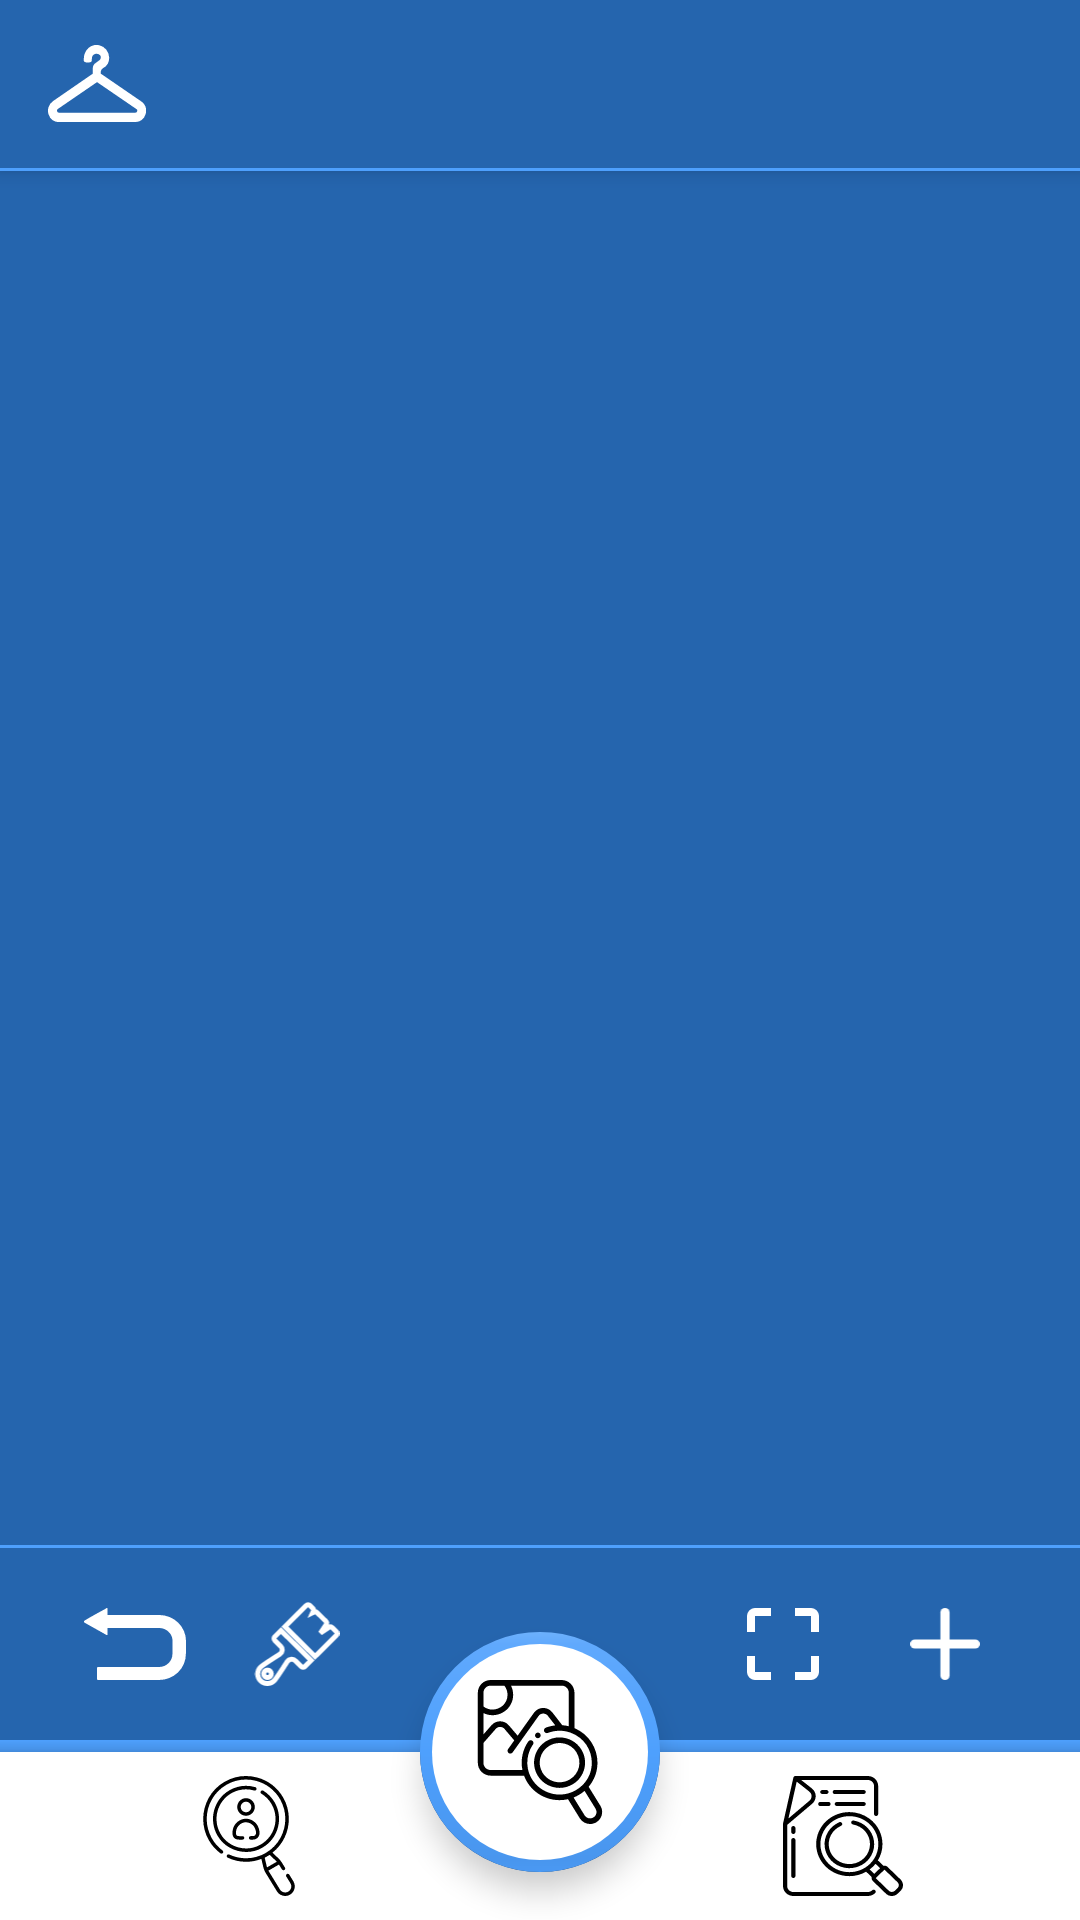

This screen was rendered from an Android layout file. Write that file and the resources it references.
<!-- AndroidManifest.xml: application theme AppTheme -->
<!-- res/layout/activity_main.xml -->
<?xml version="1.0" encoding="utf-8"?>
<androidx.coordinatorlayout.widget.CoordinatorLayout xmlns:android="http://schemas.android.com/apk/res/android"
    xmlns:app="http://schemas.android.com/apk/res-auto"
    xmlns:tools="http://schemas.android.com/tools"
    android:layout_width="match_parent"
    android:layout_height="match_parent"
    android:background="@color/screenColor"
    tools:context=".activity.MainActivity">

    <com.google.android.material.appbar.AppBarLayout
        android:id="@+id/appbar_main"
        android:layout_width="match_parent"
        android:layout_height="wrap_content"
        android:backgroundTint="@color/screenColor"
        app:layout_constraintEnd_toEndOf="parent"
        app:layout_constraintStart_toStartOf="parent"
        app:layout_constraintTop_toTopOf="parent">

        <com.google.android.material.appbar.MaterialToolbar
            android:id="@+id/toolbar_main"
            android:layout_width="match_parent"
            android:layout_height="wrap_content">

            <androidx.appcompat.widget.AppCompatImageButton
                android:id="@+id/img_hanger"
                android:layout_width="wrap_content"
                android:layout_height="match_parent"
                android:background="?attr/selectableItemBackgroundBorderless"
                android:clickable="true"
                android:focusable="true"
                android:tooltipText="hanger"
                app:srcCompat="@drawable/ic_hanger" />

        </com.google.android.material.appbar.MaterialToolbar>

        <View
            android:layout_width="match_parent"
            android:layout_height="1dp"
            android:background="@color/separator" />
    </com.google.android.material.appbar.AppBarLayout>


    <LinearLayout
        android:id="@+id/linear_layout"
        android:layout_width="match_parent"
        android:layout_height="wrap_content"
        android:layout_gravity="top"
        android:orientation="vertical"
        app:layout_anchor="@id/bottom_app_bar">

        <View
            android:id="@+id/top_navigation_separator"
            android:layout_width="match_parent"
            android:layout_height="1dp"
            android:layout_gravity="bottom"
            android:background="@color/separator" />

        <androidx.appcompat.widget.LinearLayoutCompat
            android:id="@+id/top_navigation"
            android:layout_width="match_parent"
            android:layout_height="@dimen/top_navigation_height"
            android:orientation="horizontal"
            android:padding="@dimen/top_navigation_padding">


            <androidx.appcompat.widget.AppCompatImageView
                android:id="@+id/arrow_pointing_left"
                android:layout_width="0dp"
                android:layout_height="match_parent"
                android:layout_weight="0.5"
                android:background="?attr/selectableItemBackgroundBorderless"
                android:clickable="true"
                android:focusable="true"
                android:padding="2dp"
                app:srcCompat="@drawable/ic_curved_arrow_pointing_left" />


            <androidx.appcompat.widget.AppCompatImageView
                android:id="@+id/paint"
                android:layout_width="0dp"
                android:layout_height="match_parent"
                android:layout_weight="0.5"
                android:background="?attr/selectableItemBackgroundBorderless"
                android:clickable="true"
                android:focusable="true"
                app:srcCompat="@drawable/ic_xmlid_476_" />

            <View
                android:layout_width="0dp"
                android:layout_height="match_parent"
                android:layout_weight="1" />

            <androidx.appcompat.widget.AppCompatImageView
                android:id="@+id/square"
                android:layout_width="0dp"
                android:layout_height="match_parent"
                android:layout_weight="0.5"
                android:background="?attr/selectableItemBackgroundBorderless"
                android:clickable="true"
                android:focusable="true"
                android:padding="2dp"
                app:srcCompat="@drawable/ic_crop_button" />


            <androidx.appcompat.widget.AppCompatImageView
                android:id="@+id/plus"
                android:layout_width="0dp"
                android:layout_height="match_parent"
                android:layout_weight="0.5"
                android:background="?attr/selectableItemBackgroundBorderless"
                android:clickable="true"
                android:focusable="true"
                android:padding="2dp"
                app:srcCompat="@drawable/ic_group_364"

                />


        </androidx.appcompat.widget.LinearLayoutCompat>

        <View
            android:layout_width="match_parent"
            android:layout_height="4dp"
            android:layout_gravity="bottom"
            android:background="@color/separator" />
    </LinearLayout>

    <com.google.android.material.bottomappbar.BottomAppBar
        android:id="@+id/bottom_app_bar"
        android:layout_width="match_parent"
        android:layout_height="wrap_content"
        android:layout_gravity="bottom"
        app:backgroundTint="@color/colorPrimary"
        app:fabAlignmentMode="center"
        app:fabCradleMargin="0dp"
        app:fabCradleRoundedCornerRadius="0dp">

        <androidx.constraintlayout.widget.ConstraintLayout
            android:id="@+id/bottom_navigation_layout"
            android:layout_width="match_parent"
            android:layout_height="wrap_content">


            <androidx.appcompat.widget.AppCompatImageView
                android:id="@+id/contact"
                android:layout_width="wrap_content"
                android:layout_height="wrap_content"
                android:background="?attr/selectableItemBackgroundBorderless"
                android:clickable="true"
                android:focusable="true"
                app:srcCompat="@drawable/ic_contact"
                app:layout_constraintStart_toStartOf="parent"
                app:layout_constraintTop_toTopOf="parent"
                app:layout_constraintBottom_toBottomOf="parent"
                app:layout_constraintEnd_toStartOf="@id/view_helper"/>

            <View
                android:id="@+id/view_helper"
                android:layout_width="64dp"
                android:layout_height="1dp"
                app:layout_constraintTop_toTopOf="parent"
                app:layout_constraintBottom_toBottomOf="parent"
                app:layout_constraintStart_toEndOf="@id/file"
                app:layout_constraintEnd_toStartOf="@id/contact"/>


            <androidx.appcompat.widget.AppCompatImageView
                android:id="@+id/file"
                android:layout_width="wrap_content"
                android:layout_height="wrap_content"
                android:background="?attr/selectableItemBackgroundBorderless"
                android:clickable="true"
                android:focusable="true"
                app:srcCompat="@drawable/ic_file"
                android:layout_marginEnd="12dp"
                app:layout_constraintTop_toTopOf="parent"
                app:layout_constraintBottom_toBottomOf="parent"
                app:layout_constraintEnd_toEndOf="parent"
                app:layout_constraintStart_toEndOf="@id/view_helper"
                />
        </androidx.constraintlayout.widget.ConstraintLayout>


    </com.google.android.material.bottomappbar.BottomAppBar>

    <com.google.android.material.floatingactionbutton.FloatingActionButton
        android:id="@+id/fab"
        android:layout_width="wrap_content"
        android:layout_height="wrap_content"
        android:backgroundTint="@color/white_color"
        android:scaleType="fitXY"
        app:backgroundTint="@color/separator"
        app:borderWidth="4dp"
        app:fabCustomSize="80dp"
        app:fabSize="auto"
        app:layout_anchor="@id/bottom_app_bar"
        app:layout_anchorGravity="center"
        app:maxImageSize="48dp"
        app:srcCompat="@drawable/ic_image" />


</androidx.coordinatorlayout.widget.CoordinatorLayout>
<!-- resources referenced by this layout -->
<resources>
  <color name="colorPrimary">#FFF</color>
  <color name="screenColor">#2565AE</color>
  <color name="separator">#4EA0FD</color>
  <color name="white_color">#fff</color>
  <dimen name="top_navigation_height">64dp</dimen>
  <dimen name="top_navigation_padding">18dp</dimen>
  <!-- drawable ic_crop_button (drawable) -->
  <vector xmlns:android="http://schemas.android.com/apk/res/android"
      android:width="20.87dp"
      android:height="20.87dp"
      android:viewportWidth="20.87"
      android:viewportHeight="20.87">
    <path
        android:pathData="M0,2.319L0,6.957L2.319,6.957L2.319,2.319L6.957,2.319L6.957,0L2.319,0A2.326,2.326 0,0 0,0 2.319ZM2.319,13.913L0,13.913v4.638A2.326,2.326 0,0 0,2.319 20.87L6.957,20.87L6.957,18.551L2.319,18.551ZM18.551,18.551L13.913,18.551L13.913,20.87h4.638a2.326,2.326 0,0 0,2.319 -2.319L20.87,13.913L18.551,13.913ZM18.551,0L13.913,0L13.913,2.319h4.638L18.551,6.957L20.87,6.957L20.87,2.319A2.326,2.326 0,0 0,18.551 0Z"
        android:fillColor="#fff"/>
  </vector>
  <!-- drawable ic_curved_arrow_pointing_left (drawable) -->
  <vector xmlns:android="http://schemas.android.com/apk/res/android"
      android:width="18.069dp"
      android:height="12.798dp"
      android:viewportWidth="23.069"
      android:viewportHeight="16.798">
    <path
        android:pathData="M3.141,16.798s-0.188,0 -0.187,-0.237 0,-2.18 0,-2.523 0.223,-0.276 0.223,-0.276L16.971,13.762A3.038,3.038 0,0 0,20 10.728c0,-0.049 0.026,-2.956 0.026,-2.956s0,-0.046 0,-0.072A3.037,3.037 0,0 0,17 4.668L5.329,4.668s0,1.04 0,1.47 -0.464,0.022 -0.464,0.022L0.12,3.418a0.286,0.286 0,0 1,-0.027 -0.435C0.4,2.674 4.936,0.144 4.936,0.144s0.4,-0.4 0.393,0.125L5.329,1.63s0.225,0 0.574,0L16.995,1.63a6.072,6.072 0,0 1,6.073 6.071c0,0.04 0,0.071 0,0.111s-0.027,2.881 -0.027,2.917A6.071,6.071 0,0 1,16.97 16.798L3.141,16.798Z"
        android:fillColor="#fff"/>
  </vector>
  <!-- drawable ic_group_364 (drawable) -->
  <vector xmlns:android="http://schemas.android.com/apk/res/android"
      android:width="18.882dp"
      android:height="19.744dp"
      android:viewportWidth="18.882"
      android:viewportHeight="19.744">
    <path
        android:pathData="M9.441,1.25L9.441,18.494"
        android:strokeWidth="2.5"
        android:fillColor="#00000000"
        android:strokeColor="#fff"
        android:strokeLineCap="round"/>
    <path
        android:pathData="M17.632,9.872L1.25,9.872"
        android:strokeWidth="2.5"
        android:fillColor="#00000000"
        android:strokeColor="#fff"
        android:strokeLineCap="round"/>
  </vector>
  <!-- drawable ic_hanger (drawable) -->
  <vector xmlns:android="http://schemas.android.com/apk/res/android"
      android:width="32.566dp"
      android:height="25.781dp"
      android:viewportWidth="27.566"
      android:viewportHeight="19.781">
    <path
        android:pathData="M26.255,14.502l-11.4,-7.139v-0.536a0.943,0.943 0,0 1,0.512 -0.8c0.043,-0.029 0.094,-0.059 0.15,-0.094a3.007,3.007 0,0 0,1.706 -2.637,3.405 3.405,0 0,0 -2.68,-3.193 3.542,3.542 0,0 0,-4.466 3.552c0,0.08 -0.006,0.252 -0.008,0.42 0,0.232 0.456,0.421 1.022,0.421L11.3,4.496c0.566,0 1.026,-0.188 1.027,-0.42 0,-0.192 0,-0.384 0,-0.421 0.031,-0.762 0.236,-1.211 1.015,-1.368a1.505,1.505 0,0 1,1.312 0.338,0.778 0.778,0 0,1 0.192,0.613 0.9,0.9 0,0 1,-0.388 0.674l-0.977,0.665a1.719,1.719 0,0 0,-0.888 1.6v1.194L1.312,14.477a2.888,2.888 0,0 0,1.778 5.3L24.617,19.777a2.876,2.876 0,0 0,2.845 -2.028A2.931,2.931 0,0 0,26.255 14.502ZM25.1,16.988a0.531,0.531 0,0 1,-0.513 0.392L3.063,17.38a0.531,0.531 0,0 1,-0.52 -0.364,0.511 0.511,0 0,1 0.223,-0.578l11.03,-6.9 11.091,6.933A0.443,0.443 0,0 1,25.1 16.988Z"
        android:fillColor="#fff"/>
  </vector>
  <style name="AppTheme" parent="Theme.MaterialComponents.Light.NoActionBar">
          
          <item name="colorPrimary">@color/colorPrimary</item>
          <item name="colorPrimaryDark">@color/colorPrimaryDark</item>
          <item name="colorAccent">@color/colorAccent</item>
      </style>
  <color name="colorPrimaryDark">#3700B3</color>
  <color name="colorAccent">#03DAC5</color>
</resources>
